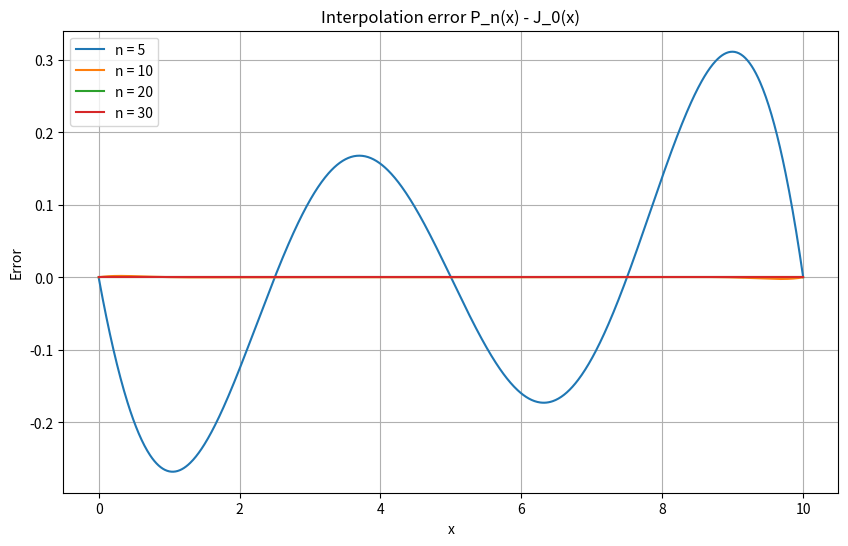

Write the Python code that produced this figure.
import numpy as np
import matplotlib.pyplot as plt
from scipy.special import jv


def lagrange_interpolation(x_nodes, y_nodes, x_values):

    n = len(x_nodes)
    P_n = np.zeros_like(x_values)

    for i in range(n):
        l_i = np.ones_like(x_values)
        for j in range(n):
            if i != j:
                l_i *= (x_values - x_nodes[j]) / (x_nodes[i] - x_nodes[j])

        P_n += y_nodes[i] * l_i

    return P_n

def J0(x):
    return jv(0, x)

def cos(x):
    return 1 / (x**2 + 1)

def plot_interpolation_error(n_values, x_range):
    x_values = np.linspace(x_range[0], x_range[1], 1000)

    plt.figure(figsize=(10, 6))

    for n in n_values:

        x_nodes = np.linspace(x_range[0], x_range[1], n)
        y_nodes = J0(x_nodes)
        P_n = lagrange_interpolation(x_nodes, y_nodes, x_values)

        error = P_n - J0(x_values)
        plt.plot(x_values, error, label=f'n = {n}')
        #print(f"{n} - {error}")

    plt.title("Interpolation error P_n(x) - J_0(x)")
    plt.xlabel("x")
    plt.ylabel("Error")
    plt.legend()
    plt.grid(True)
    plt.show()

# 1 / (x^2 + 1)
n_values = [5, 10, 20, 30]
x_range = [0, 10]
plot_interpolation_error(n_values, x_range)


